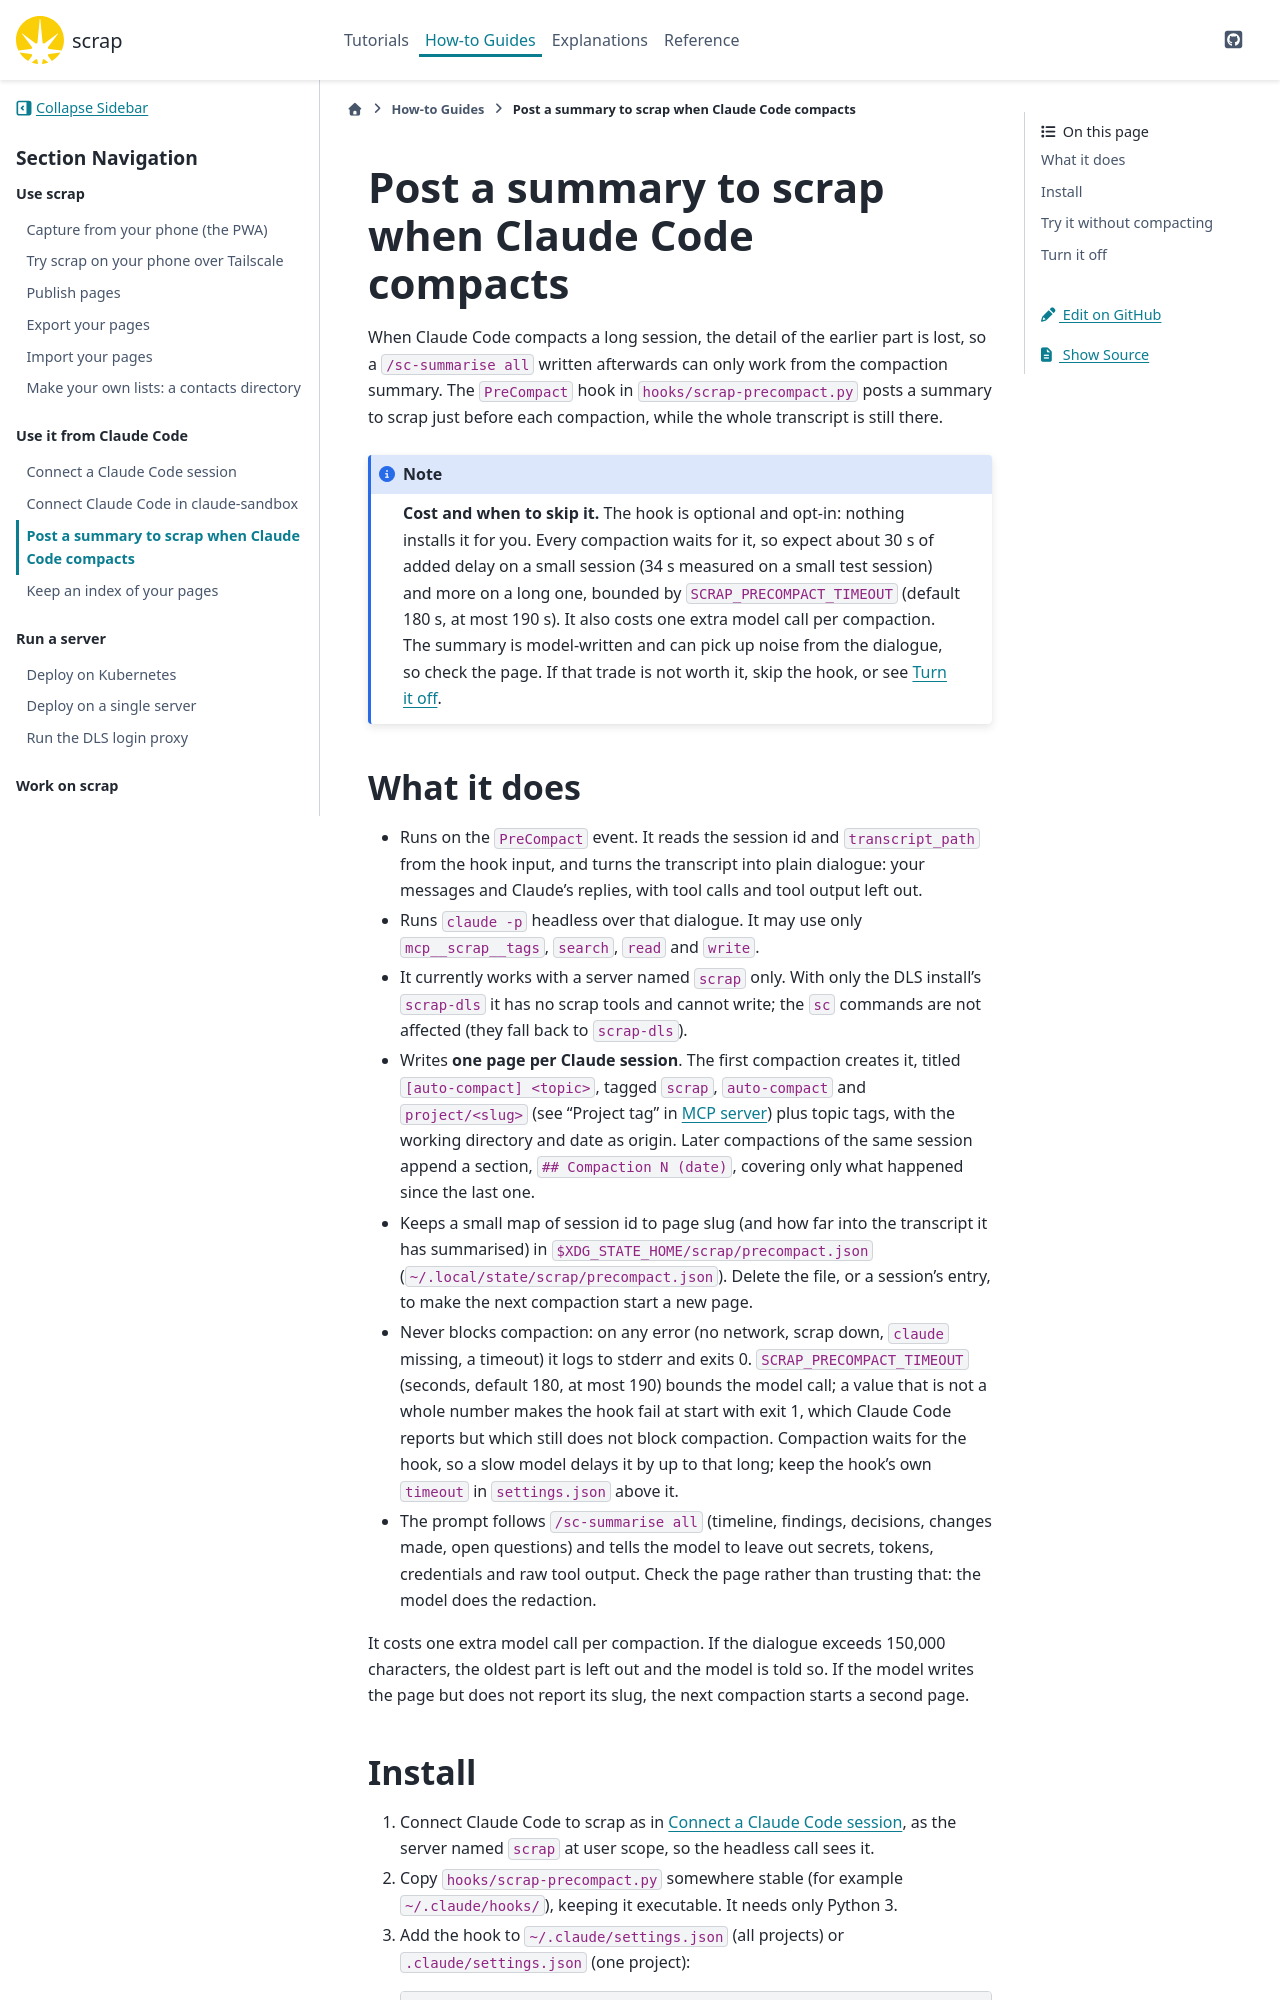

repository: gilesknap/scrap · page: main/how-to/auto-summary-on-compact.html · generator: sphinx

(auto-summary-on-compact)=

# Post a summary to scrap when Claude Code compacts

When Claude Code compacts a long session, the detail of the earlier part is lost, so a
`/sc-summarise all` written afterwards can only work from the compaction summary. The
`PreCompact` hook in `hooks/scrap-precompact.py` posts a summary to scrap just before each
compaction, while the whole transcript is still there.

```{note}
**Cost and when to skip it.** The hook is optional and opt-in: nothing installs it for you.
Every compaction waits for it, so expect about 30 s of added delay on a small session (34 s
measured on a small test session) and more on a long one, bounded by `SCRAP_PRECOMPACT_TIMEOUT`
(default 180 s, at most 190 s). It also costs one extra model call per compaction. The summary
is model-written and can pick up noise from the dialogue, so check the page. If that trade is
not worth it, skip the hook, or see [](#turn-it-off).
```

## What it does

- Runs on the `PreCompact` event. It reads the session id and `transcript_path` from the hook
  input, and turns the transcript into plain dialogue: your messages and Claude's replies, with
  tool calls and tool output left out.
- Runs `claude -p` headless over that dialogue. It may use only `mcp__scrap__tags`, `search`,
  `read` and `write`.
- It currently works with a server named `scrap` only. With only the DLS install's `scrap-dls`
  it has no scrap tools and cannot write; the `sc` commands are not affected (they fall back to
  `scrap-dls`).
- Writes **one page per Claude session**. The first compaction creates it, titled
  `[auto-compact] <topic>`, tagged `scrap`, `auto-compact` and `project/<slug>` (see "Project tag"
  in [](../reference/mcp.md)) plus topic tags, with the working
  directory and date as origin. Later compactions of the same session append a section,
  `## Compaction N (date)`, covering only what happened since the last one.
- Keeps a small map of session id to page slug (and how far into the transcript it has
  summarised) in `$XDG_STATE_HOME/scrap/precompact.json` (`~/.local/state/scrap/precompact.json`).
  Delete the file, or a session's entry, to make the next compaction start a new page.
- Never blocks compaction: on any error (no network, scrap down, `claude` missing, a timeout) it
  logs to stderr and exits 0. `SCRAP_PRECOMPACT_TIMEOUT` (seconds, default 180, at most 190) bounds
  the model call; a value that is not a whole number makes the hook fail at start with exit 1, which
  Claude Code reports but which still does not block compaction. Compaction waits for the hook, so a
  slow model delays it by up to that long; keep the hook's own `timeout` in `settings.json` above
  it.
- The prompt follows `/sc-summarise all` (timeline, findings, decisions, changes made, open
  questions) and tells the model to leave out secrets, tokens, credentials and raw tool output.
  Check the page rather than trusting that: the model does the redaction.

It costs one extra model call per compaction. If the dialogue exceeds 150,000 characters, the
oldest part is left out and the model is told so. If the model writes the page but does not
report its slug, the next compaction starts a second page.
